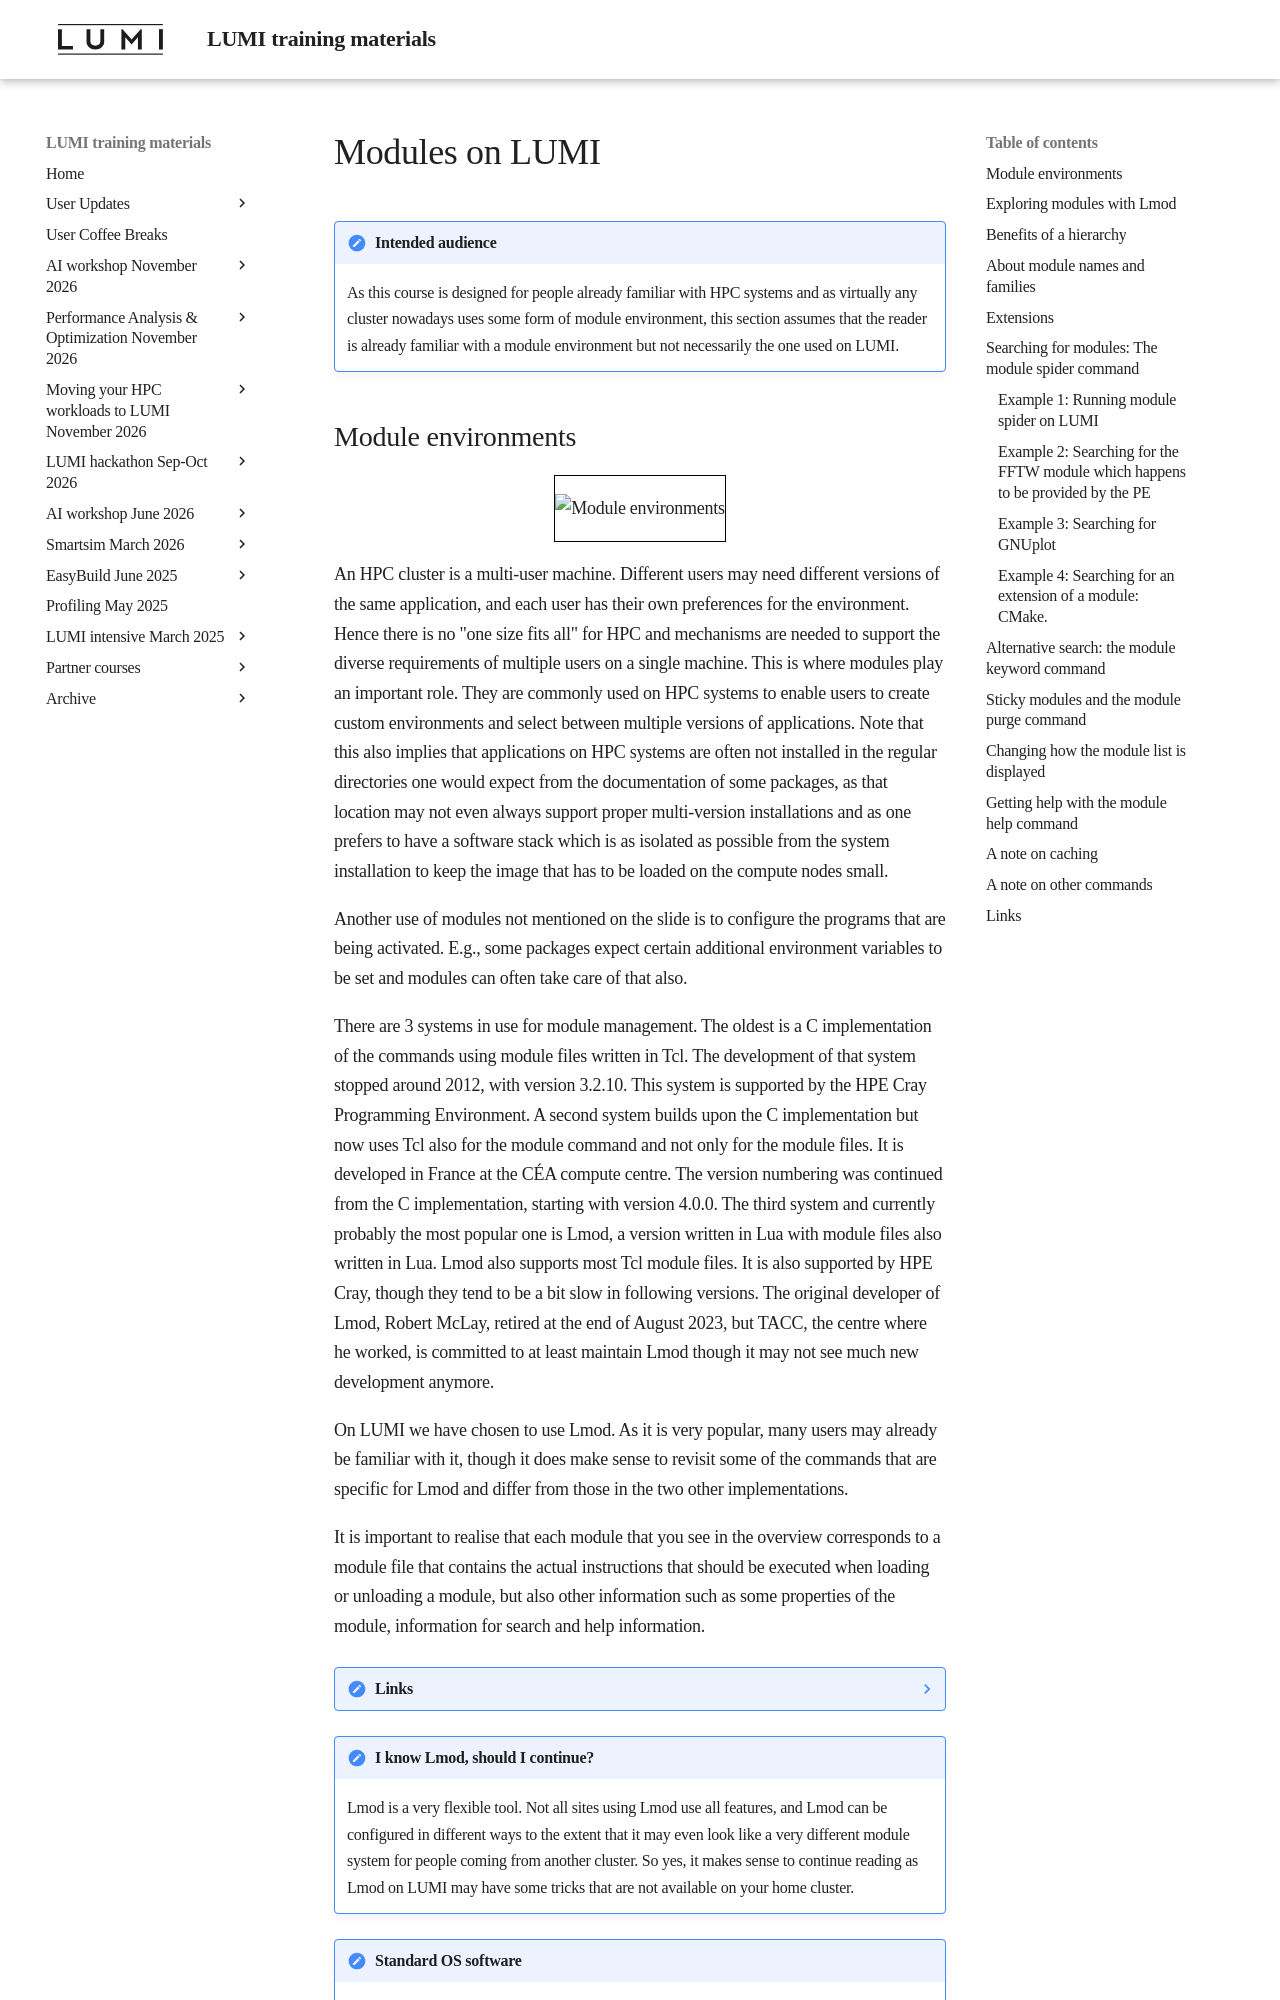

repository: Lumi-supercomputer/LUMI-training-materials · page: 1day-20240208/03_Modules/index.html · generator: mkdocs

# Modules on LUMI

!!! Note "Intended audience"
    As this course is designed for people already familiar with HPC systems and 
    as virtually any cluster nowadays uses some form of module environment, this
    section assumes that the reader is already familiar with a module environment
    but not necessarily the one used on LUMI.
